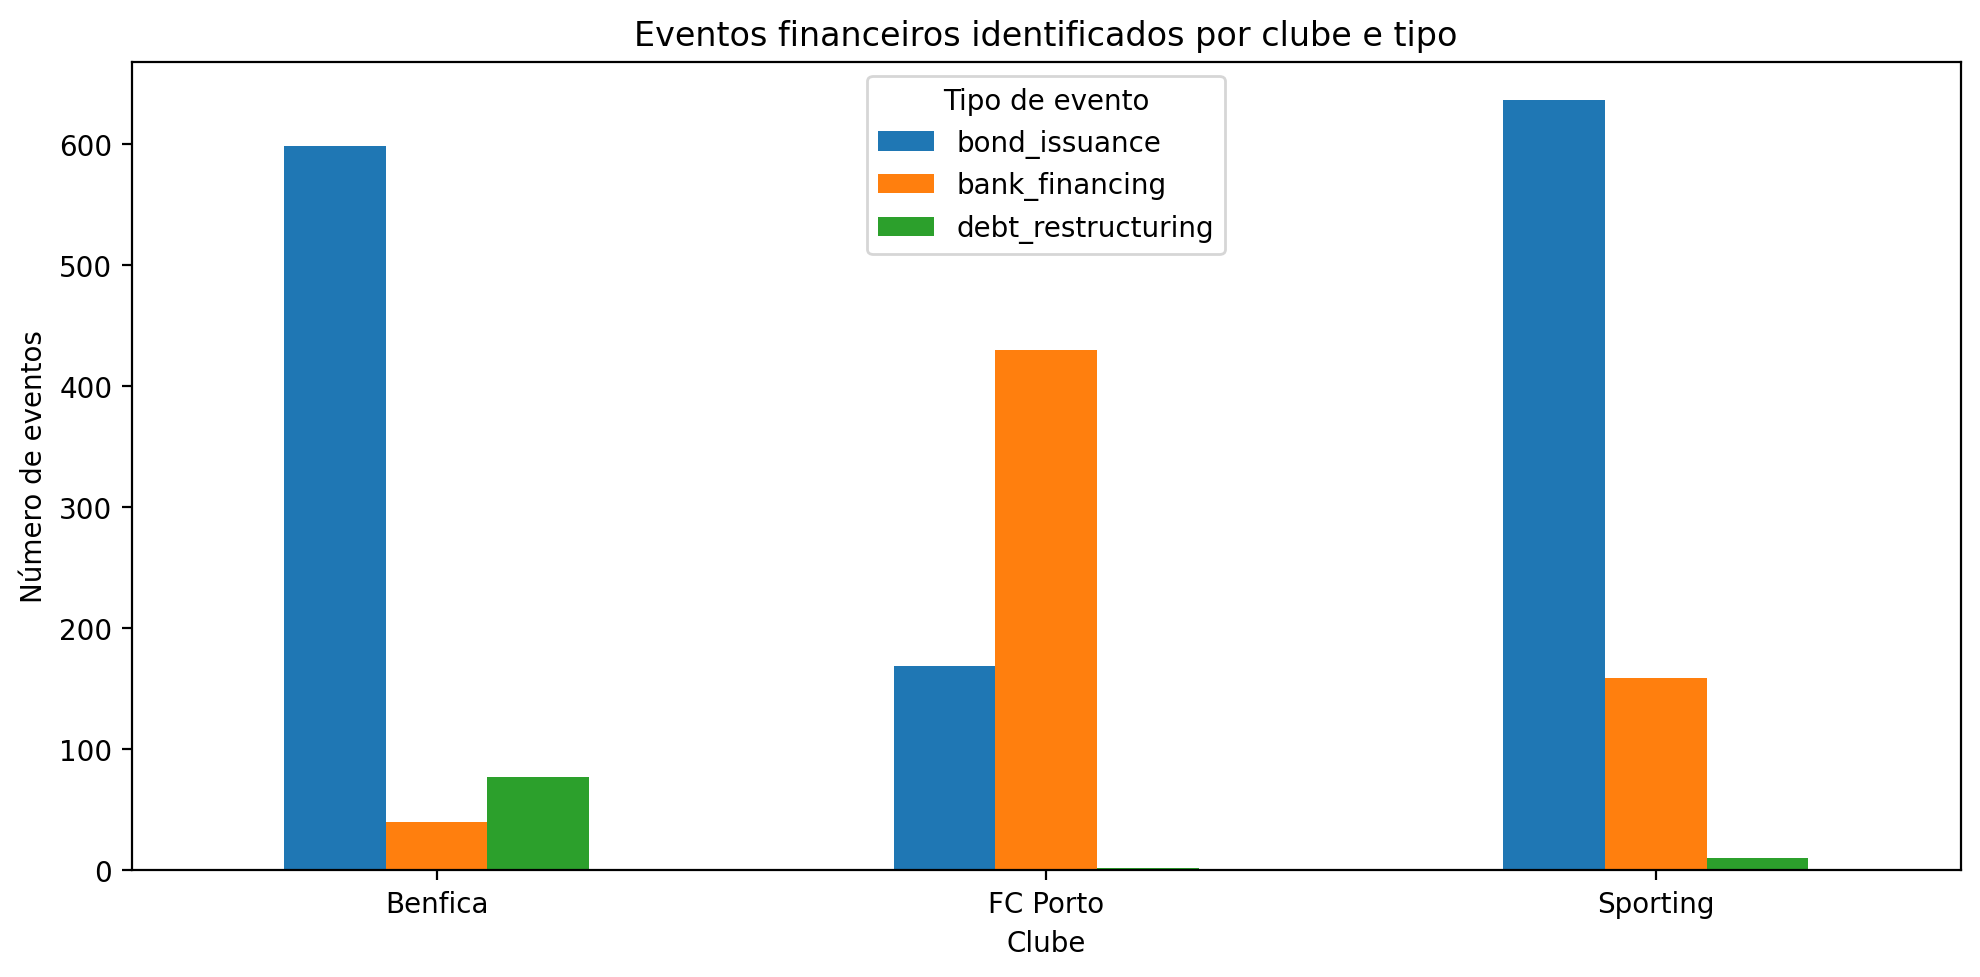

The data file committed next to this chart (first rows):
clube, bond_issuance, bank_financing, debt_restructuring, Total
Benfica, 598, 40, 77, 715
FC Porto, 169, 430, 2, 601
Sporting, 636, 159, 10, 805
Total, 1403, 629, 89, 2121
